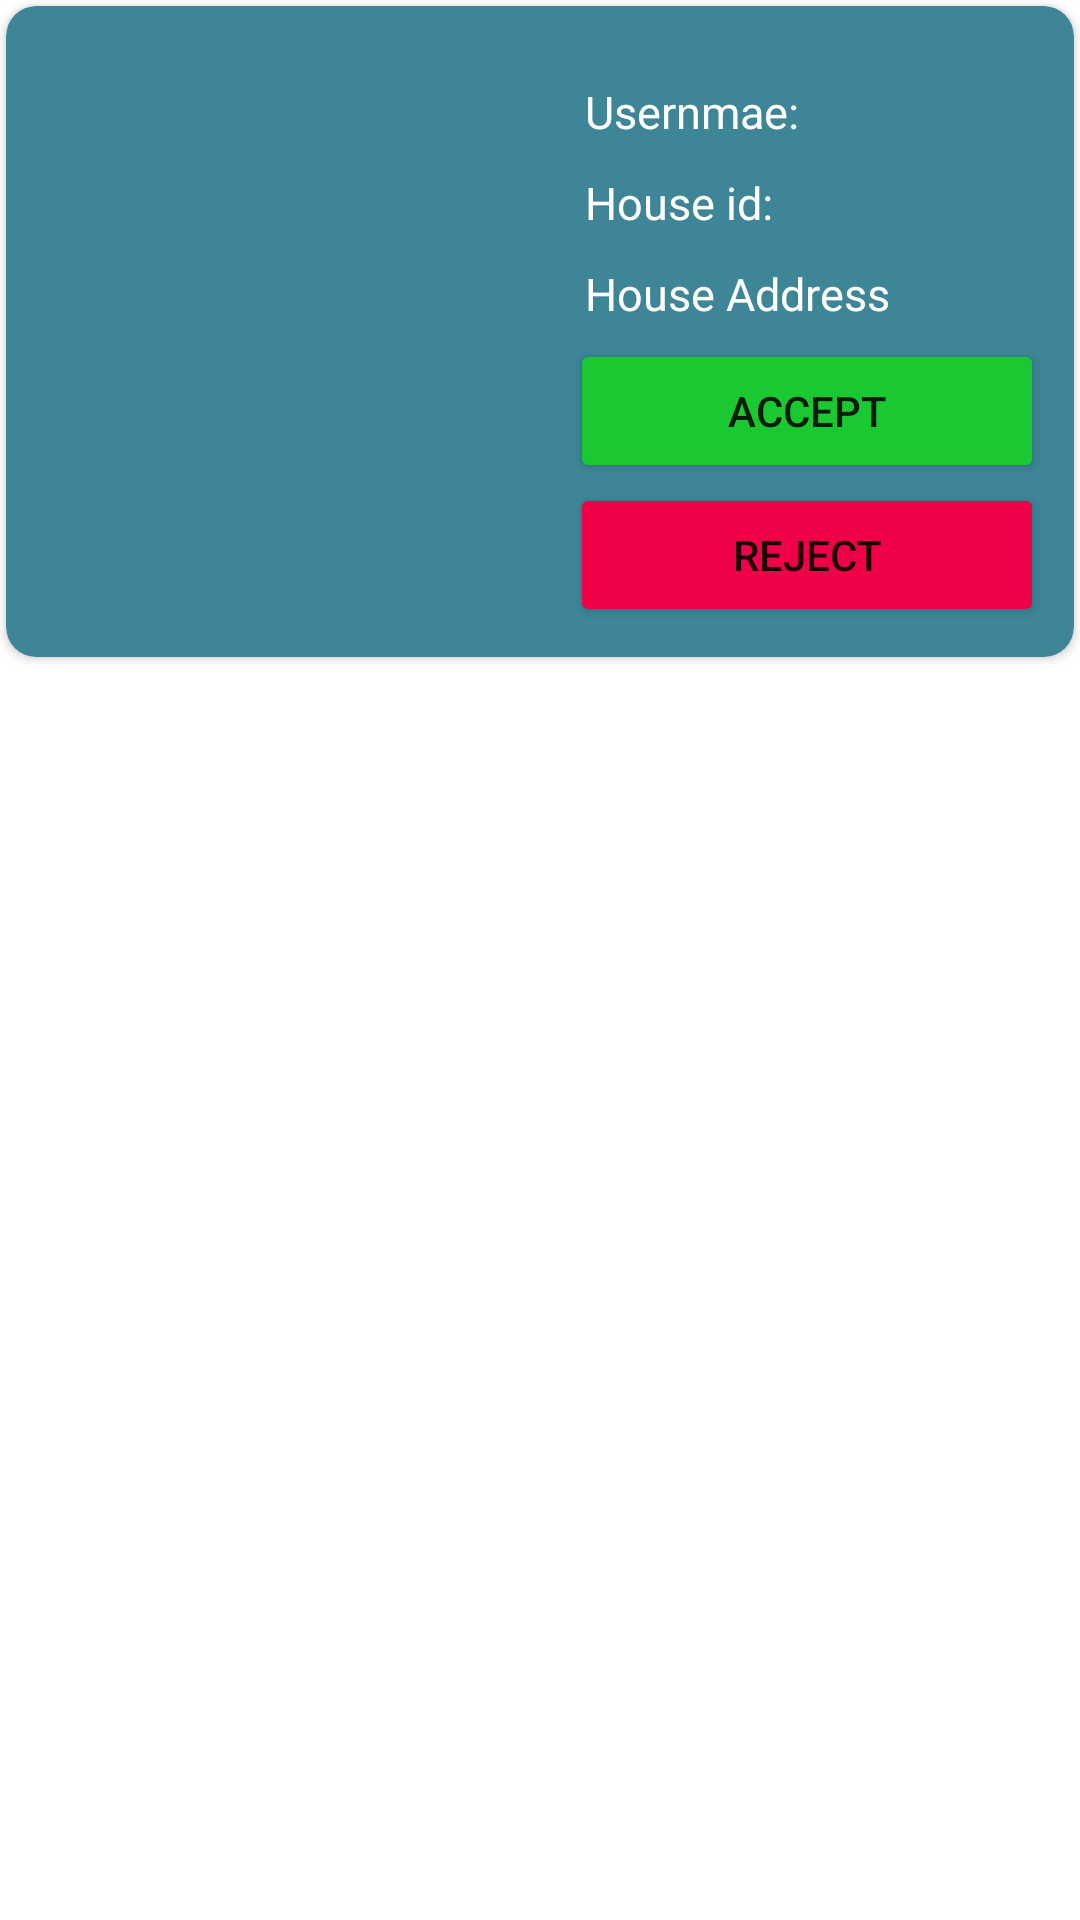

The Android layout XML behind this screen, and the referenced resources:
<!-- AndroidManifest.xml: application theme Theme.HouseRentalManagement -->
<!-- res/layout/bookinglist.xml -->
<?xml version="1.0" encoding="utf-8"?>
<RelativeLayout xmlns:android="http://schemas.android.com/apk/res/android"
    xmlns:app="http://schemas.android.com/apk/res-auto"
    android:layout_width="match_parent"
    android:layout_height="wrap_content"
    android:layout_margin="10dp">


    <androidx.cardview.widget.CardView
        android:id="@+id/cardview"
        android:layout_width="match_parent"
        android:layout_height="wrap_content"
        android:layout_margin="2dp"
        android:backgroundTint="@color/teal"
        android:elevation="5dp"
        android:padding="10dp"
        app:cardCornerRadius="10dp">

        <LinearLayout
            android:layout_width="match_parent"
            android:layout_height="match_parent"
            android:orientation="vertical">

            <LinearLayout
                android:layout_width="match_parent"
                android:layout_height="wrap_content"
                android:layout_marginTop="10dp"
                android:layout_marginBottom="10dp"
                android:orientation="horizontal"
                android:weightSum="2">

                <ImageView
                    android:id="@+id/bimageview"
                    android:layout_width="0dp"
                    android:layout_height="match_parent"
                    android:layout_weight="1"
                    android:padding="5dp"
                    android:src="@drawable/ic_launcher_background" />

                <LinearLayout
                    android:layout_width="0dp"
                    android:layout_height="wrap_content"
                    android:layout_marginTop="10dp"
                    android:layout_weight="1"
                    android:orientation="vertical">

                    <TextView
                        android:id="@+id/buser"
                        android:layout_width="match_parent"
                        android:layout_height="wrap_content"
                        android:ellipsize="end"
                        android:padding="5dp"
                        android:layout_marginLeft="10dp"
                        android:layout_marginRight="10dp"
                        android:text="Usernmae: "
                        android:textColor="@color/white"
                        android:textSize="15dp" />

                    <TextView
                        android:id="@+id/bhouseid"
                        android:layout_width="match_parent"
                        android:layout_height="wrap_content"
                        android:layout_weight="1"
                        android:layout_marginLeft="10dp"
                        android:layout_marginRight="10dp"
                        android:ellipsize="end"
                        android:padding="5dp"
                        android:text="House id: "
                        android:textColor="@color/white"
                        android:textSize="15dp" />

                    <TextView
                        android:id="@+id/blocation"
                        android:layout_width="match_parent"
                        android:layout_height="wrap_content"
                        android:layout_weight="1"
                        android:ellipsize="end"
                        android:padding="5dp"
                        android:layout_marginLeft="10dp"
                        android:layout_marginRight="10dp"
                        android:text="House Address"
                        android:textColor="@color/white"
                        android:textSize="15dp" />

                    <Button
                        android:layout_width="match_parent"
                        android:layout_height="wrap_content"
                        android:text="Accept"
                        android:layout_marginLeft="10dp"
                        android:layout_marginRight="10dp"
                        android:backgroundTint="@color/light_green"
                        android:id="@+id/baccept"
                        />
                    <Button
                        android:layout_width="match_parent"
                        android:layout_height="wrap_content"
                        android:text="Reject"
                        android:layout_marginLeft="10dp"
                        android:layout_marginRight="10dp"
                        android:backgroundTint="@color/light_red"
                        android:id="@+id/breject"
                        />

                </LinearLayout>

            </LinearLayout>

        </LinearLayout>

    </androidx.cardview.widget.CardView>

</RelativeLayout>
<!-- resources referenced by this layout -->
<resources>
  <color name="light_green">#1ac831</color>
  <color name="light_red">#ef0148</color>
  <color name="teal">#3D8597</color>
  <color name="white">#FFFFFFFF</color>
  <style name="Theme.HouseRentalManagement" parent="Theme.MaterialComponents.DayNight.NoActionBar">
          
          <item name="colorPrimary">@color/teal</item>
          <item name="colorPrimaryVariant">@color/white</item>
          <item name="colorOnPrimary">@color/white</item>
          
          <item name="colorSecondary">@color/teal_200</item>
          <item name="colorSecondaryVariant">@color/teal_700</item>
          <item name="colorOnSecondary">@color/black</item>
          
          <item name="android:statusBarColor" tools:targetApi="l">?attr/colorPrimary</item>
          
          <item name="windowActionBar">false</item>
          <item name="windowNoTitle">true</item>
      </style>
  <color name="teal_200">#FF03DAC5</color>
  <color name="teal_700">#FF018786</color>
  <color name="black">#FF000000</color>
</resources>
